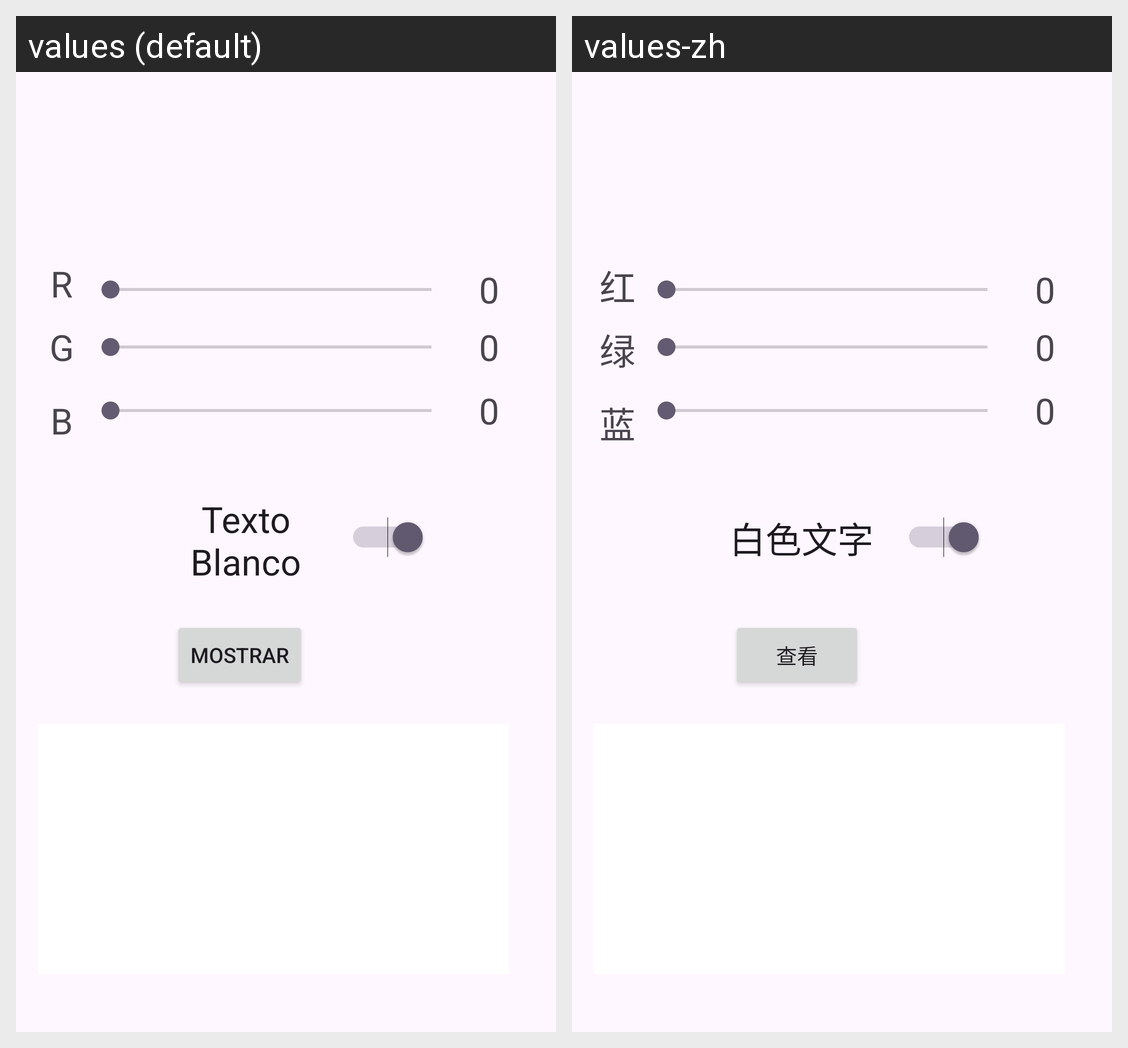

For this localized Android screen grid, give each drawn string resource with its value in every locale shown.
Android screen res/layout/u2a2_coloneitor.xml rendered under 2 locales, left to right: values (default), values-zh. Device: Nexus 5 (rendered at 1080×1920; each locale shown at half size, 540×960, under a caption strip naming it); theme Theme.ASPracticas.
Strings drawn on this screen, with the default value and each locale's value (text and hints the layout hard-codes, and strings that could not be matched under every locale, appear in the picture but are not listed):

valor_color_defecto
  values: 0
  values-zh: 0

azul
  values: B
  values-zh: 蓝

verde
  values: G
  values-zh: 绿

rojo
  values: R
  values-zh: 红

mostrar
  values: Mostrar
  values-zh: 查看

texto_blanco
  values: Texto Blanco
  values-zh: 白色文字
